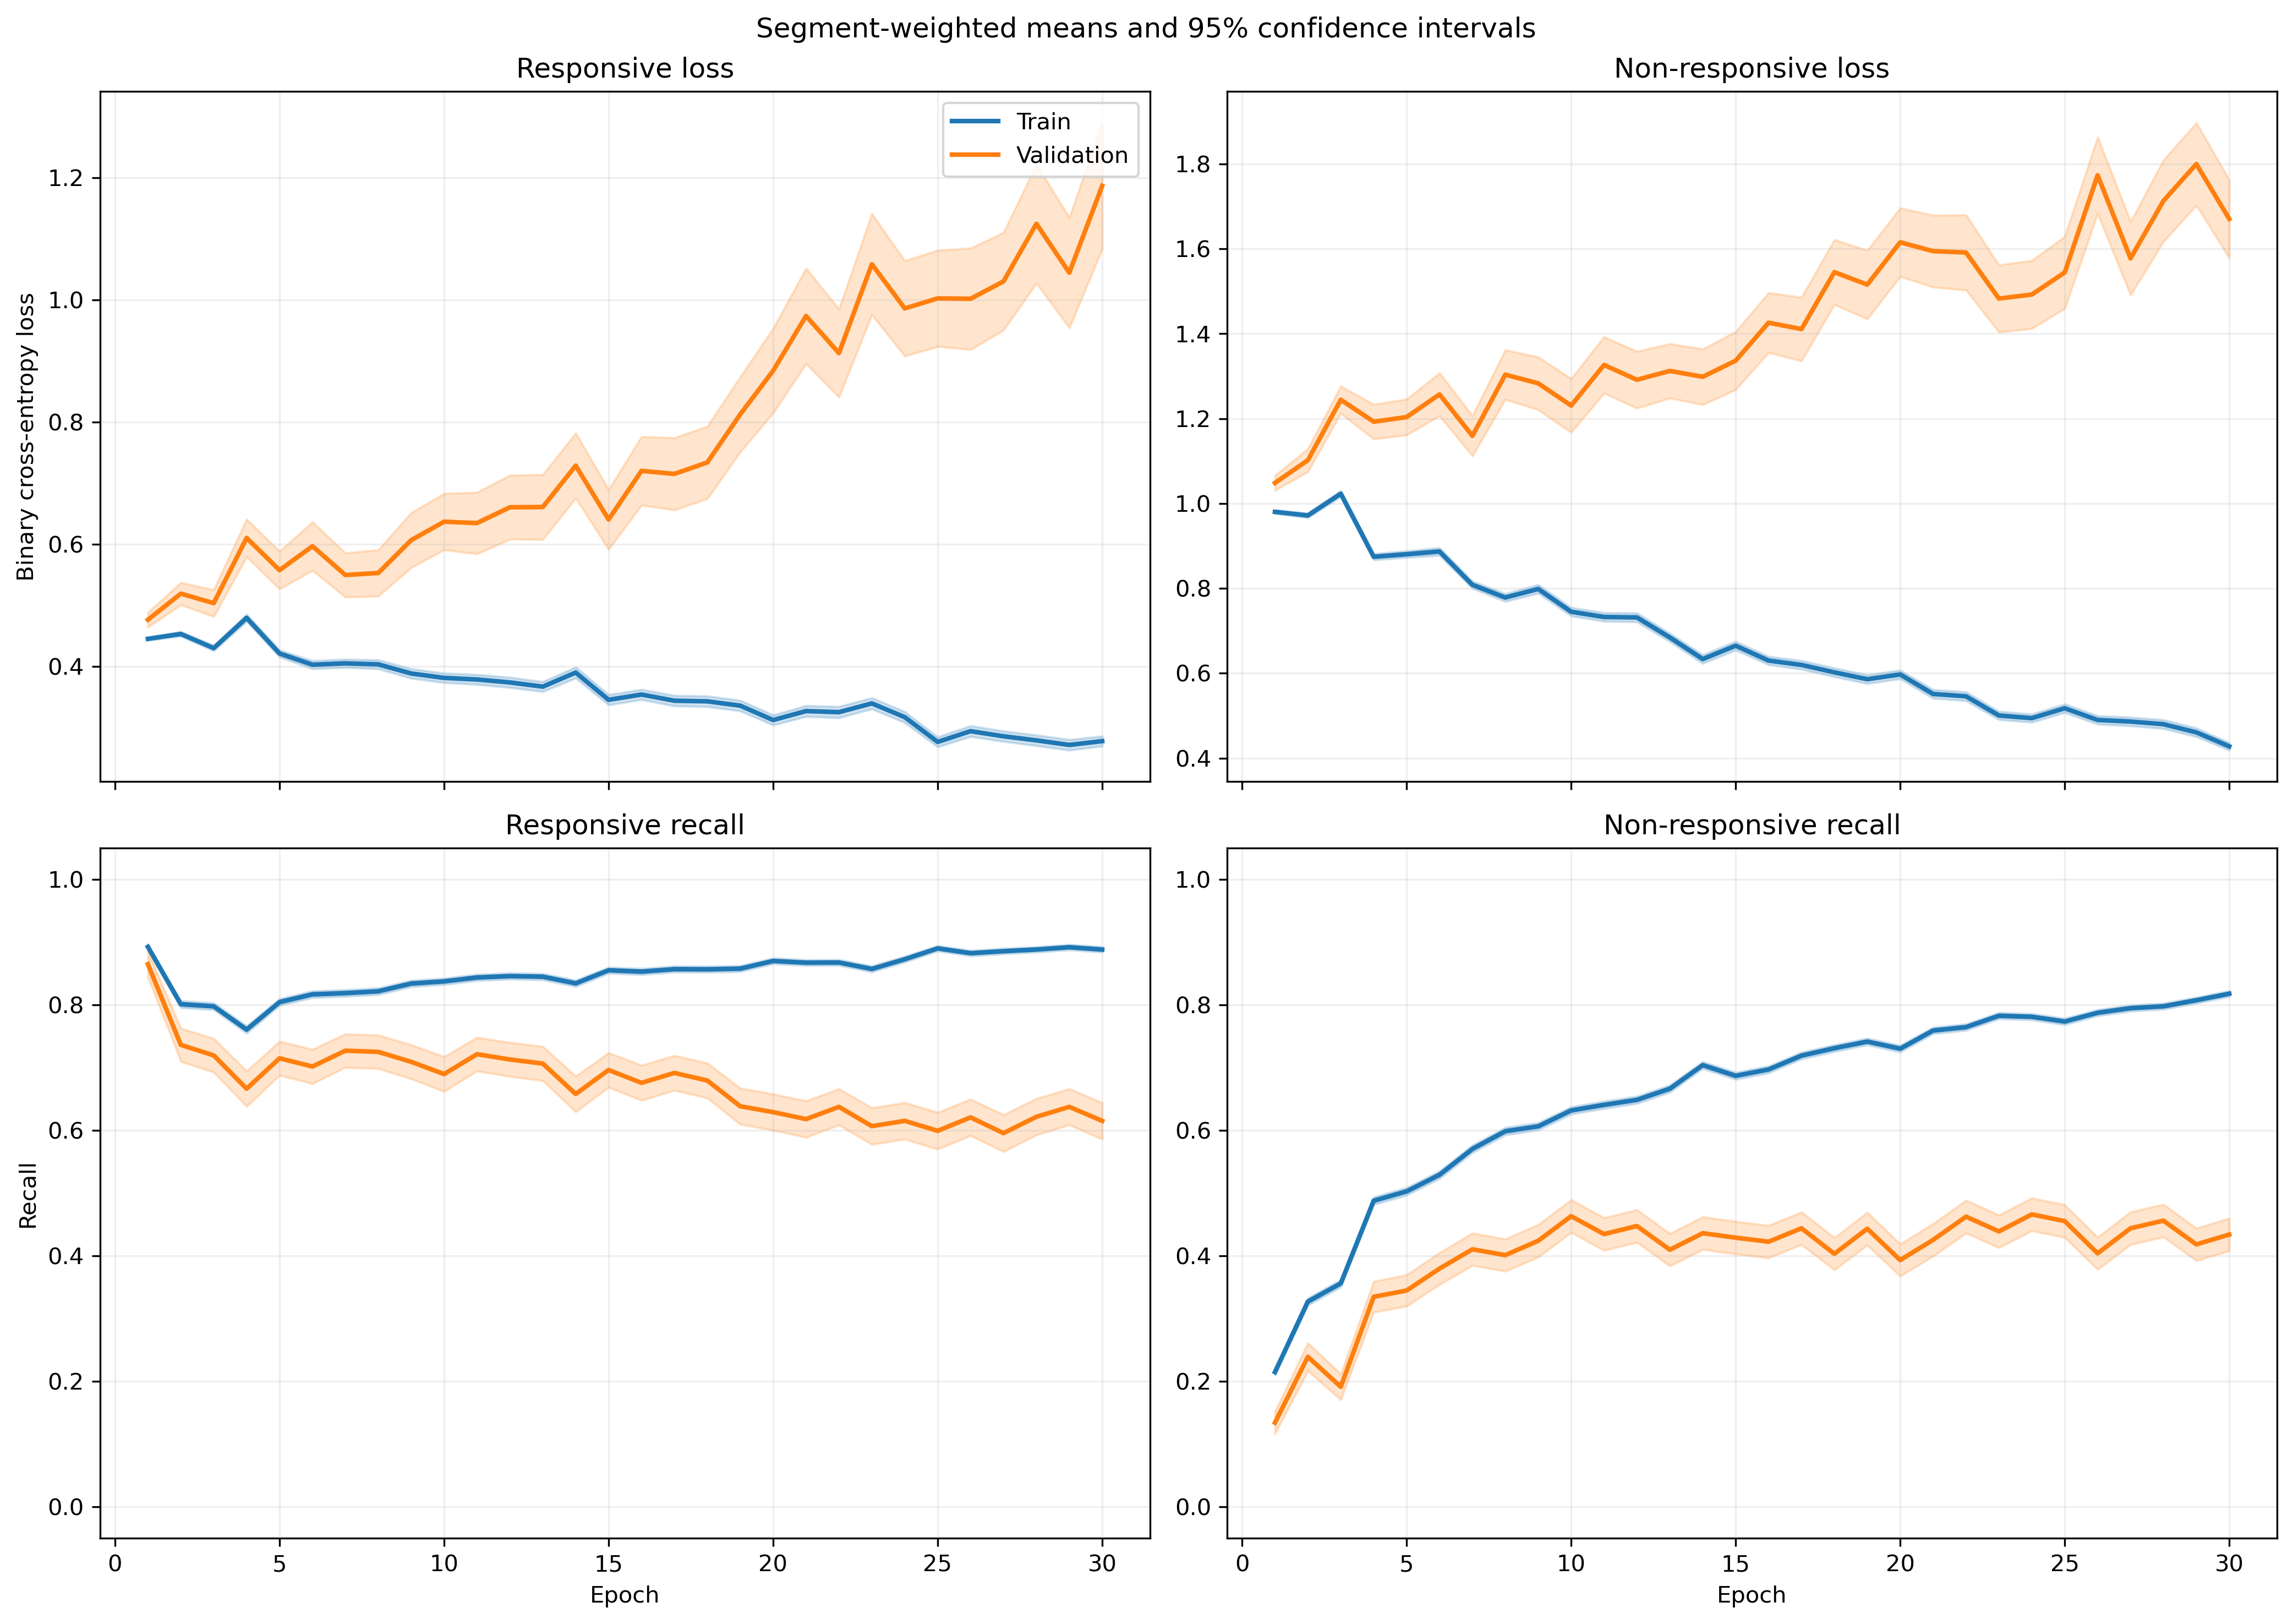

The file beside this chart, header and first rows:
fold, epoch, split, r_loss, r_loss_count, r_loss_sum, r_loss_sum_sq, r_recall, r_recall_count, r_recall_sum, r_recall_sum_sq, nr_loss, nr_loss_count, nr_loss_sum, nr_loss_sum_sq, nr_recall, nr_recall_count, nr_recall_sum, nr_recall_sum_sq
1, 1, train, 0.4584, 1063, 487.2, 257.8, 0.8918, 1063, 948.0, 948.0, 0.9589, 1401, 1343, 1415, 0.2034, 1401, 285.0, 285.0
1, 1, validation, 0.4766, 10, 4.766, 2.455, 0.9, 10, 9.0, 9.0, , 0, 0.0, 0.0, , 0, 0.0, 0.0
1, 2, train, 0.5006, 1063, 532.2, 342.7, 0.777, 1063, 826.0, 826.0, 0.8747, 1401, 1225, 1277, 0.374, 1401, 524.0, 524.0
1, 2, validation, 0.5223, 10, 5.223, 3.207, 0.8, 10, 8.0, 8.0, , 0, 0.0, 0.0, , 0, 0.0, 0.0
1, 3, train, 0.4699, 1063, 499.5, 352.5, 0.7507, 1063, 798.0, 798.0, 0.9111, 1401, 1276, 1530, 0.4325, 1401, 606.0, 606.0
1, 3, validation, 0.571, 10, 5.71, 3.976, 0.6, 10, 6.0, 6.0, , 0, 0.0, 0.0, , 0, 0.0, 0.0
1, 4, train, 0.4813, 1063, 511.6, 493.8, 0.7629, 1063, 811.0, 811.0, 0.836, 1401, 1171, 1553, 0.5246, 1401, 735.0, 735.0
1, 4, validation, 0.6342, 10, 6.342, 5.126, 0.6, 10, 6.0, 6.0, , 0, 0.0, 0.0, , 0, 0.0, 0.0
1, 5, train, 0.4565, 1063, 485.3, 402.9, 0.7526, 1063, 800.0, 800.0, 0.7967, 1401, 1116, 1459, 0.5939, 1401, 832.0, 832.0
1, 5, validation, 0.8028, 10, 8.028, 6.87, 0.4, 10, 4.0, 4.0, , 0, 0.0, 0.0, , 0, 0.0, 0.0
1, 6, train, 0.393, 1063, 417.8, 423.5, 0.793, 1063, 843.0, 843.0, 0.9174, 1401, 1285, 2190, 0.5696, 1401, 798.0, 798.0
1, 6, validation, 0.7171, 10, 7.171, 6.313, 0.4, 10, 4.0, 4.0, , 0, 0.0, 0.0, , 0, 0.0, 0.0
1, 7, train, 0.4173, 1063, 443.6, 421.9, 0.8006, 1063, 851.0, 851.0, 0.7879, 1401, 1104, 1509, 0.5846, 1401, 819.0, 819.0
1, 7, validation, 0.7521, 10, 7.521, 6.361, 0.4, 10, 4.0, 4.0, , 0, 0.0, 0.0, , 0, 0.0, 0.0
1, 8, train, 0.4403, 1063, 468.1, 503.7, 0.7921, 1063, 842.0, 842.0, 0.6981, 1401, 978, 1318, 0.636, 1401, 891.0, 891.0
1, 8, validation, 0.9501, 10, 9.501, 10.61, 0.3, 10, 3.0, 3.0, , 0, 0.0, 0.0, , 0, 0.0, 0.0
1, 9, train, 0.3992, 1063, 424.3, 409.8, 0.8241, 1063, 876.0, 876.0, 0.7052, 1401, 988, 1246, 0.6253, 1401, 876.0, 876.0
1, 9, validation, 1.144, 10, 11.44, 14.73, 0.2, 10, 2.0, 2.0, , 0, 0.0, 0.0, , 0, 0.0, 0.0
1, 10, train, 0.3505, 1063, 372.6, 335.7, 0.8777, 1063, 933.0, 933.0, 0.762, 1401, 1068, 1396, 0.5739, 1401, 804.0, 804.0
1, 10, validation, 1.147, 10, 11.47, 15.18, 0.2, 10, 2.0, 2.0, , 0, 0.0, 0.0, , 0, 0.0, 0.0
1, 11, train, 0.3159, 1063, 335.8, 332.7, 0.8796, 1063, 935.0, 935.0, 0.8372, 1401, 1173, 1883, 0.5853, 1401, 820.0, 820.0
1, 11, validation, 1.138, 10, 11.38, 14.5, 0.2, 10, 2.0, 2.0, , 0, 0.0, 0.0, , 0, 0.0, 0.0
1, 12, train, 0.3564, 1063, 378.9, 398.2, 0.8636, 1063, 918.0, 918.0, 0.7003, 1401, 981.2, 1343, 0.6267, 1401, 878.0, 878.0
1, 12, validation, 0.921, 10, 9.21, 11.03, 0.5, 10, 5.0, 5.0, , 0, 0.0, 0.0, , 0, 0.0, 0.0
1, 13, train, 0.4152, 1063, 441.3, 493.3, 0.7865, 1063, 836.0, 836.0, 0.6051, 1401, 847.8, 1224, 0.7316, 1401, 1025, 1025
1, 13, validation, 0.8867, 10, 8.867, 9.886, 0.5, 10, 5.0, 5.0, , 0, 0.0, 0.0, , 0, 0.0, 0.0
1, 14, train, 0.5421, 1063, 576.2, 1025, 0.7498, 1063, 797.0, 797.0, 0.5491, 1401, 769.3, 1396, 0.7659, 1401, 1073, 1073
1, 14, validation, 1.805, 10, 18.05, 36.83, 0.1, 10, 1.0, 1.0, , 0, 0.0, 0.0, , 0, 0.0, 0.0
1, 15, train, 0.3908, 1063, 415.4, 556.8, 0.8194, 1063, 871.0, 871.0, 0.6104, 1401, 855.1, 1374, 0.7102, 1401, 995.0, 995.0
1, 15, validation, 0.964, 10, 9.64, 11.02, 0.2, 10, 2.0, 2.0, , 0, 0.0, 0.0, , 0, 0.0, 0.0
1, 16, train, 0.303, 1063, 322.1, 373.9, 0.8692, 1063, 924.0, 924.0, 0.7038, 1401, 986, 1648, 0.6645, 1401, 931.0, 931.0
1, 16, validation, 0.81, 10, 8.1, 8.237, 0.3, 10, 3.0, 3.0, , 0, 0.0, 0.0, , 0, 0.0, 0.0
1, 17, train, 0.3306, 1063, 351.4, 450.5, 0.8448, 1063, 898.0, 898.0, 0.6526, 1401, 914.3, 1692, 0.7088, 1401, 993.0, 993.0
1, 17, validation, 1.168, 10, 11.68, 17.49, 0.2, 10, 2.0, 2.0, , 0, 0.0, 0.0, , 0, 0.0, 0.0
1, 18, train, 0.306, 1063, 325.3, 440.4, 0.857, 1063, 911.0, 911.0, 0.6693, 1401, 937.7, 1721, 0.6981, 1401, 978.0, 978.0
1, 18, validation, 1.258, 10, 12.58, 19.15, 0.2, 10, 2.0, 2.0, , 0, 0.0, 0.0, , 0, 0.0, 0.0
1, 19, train, 0.3682, 1063, 391.4, 533.4, 0.8344, 1063, 887.0, 887.0, 0.5524, 1401, 773.9, 1246, 0.7395, 1401, 1036, 1036
1, 19, validation, 1.137, 10, 11.37, 15.54, 0.2, 10, 2.0, 2.0, , 0, 0.0, 0.0, , 0, 0.0, 0.0
1, 20, train, 0.4717, 1063, 501.4, 908.9, 0.7817, 1063, 831.0, 831.0, 0.5418, 1401, 759.1, 1510, 0.7766, 1401, 1088, 1088
1, 20, validation, 1.426, 10, 14.26, 27.12, 0.2, 10, 2.0, 2.0, , 0, 0.0, 0.0, , 0, 0.0, 0.0
1, 21, train, 0.4367, 1063, 464.2, 835.1, 0.8128, 1063, 864.0, 864.0, 0.484, 1401, 678.1, 1274, 0.798, 1401, 1118, 1118
1, 21, validation, 1.302, 10, 13.02, 24.96, 0.3, 10, 3.0, 3.0, , 0, 0.0, 0.0, , 0, 0.0, 0.0
1, 22, train, 0.3324, 1063, 353.3, 498.5, 0.8589, 1063, 913.0, 913.0, 0.5556, 1401, 778.4, 1283, 0.7495, 1401, 1050, 1050
1, 22, validation, 0.8577, 10, 8.577, 11.64, 0.5, 10, 5.0, 5.0, , 0, 0.0, 0.0, , 0, 0.0, 0.0
1, 23, train, 0.2898, 1063, 308, 435, 0.8702, 1063, 925.0, 925.0, 0.5854, 1401, 820.1, 1532, 0.7352, 1401, 1030, 1030
1, 23, validation, 0.9977, 10, 9.977, 18.26, 0.6, 10, 6.0, 6.0, , 0, 0.0, 0.0, , 0, 0.0, 0.0
1, 24, train, 0.2221, 1063, 236.1, 379.6, 0.9135, 1063, 971.0, 971.0, 0.7925, 1401, 1110, 2341, 0.6424, 1401, 900.0, 900.0
1, 24, validation, 0.6924, 10, 6.924, 10.1, 0.7, 10, 7.0, 7.0, , 0, 0.0, 0.0, , 0, 0.0, 0.0
1, 25, train, 0.2371, 1063, 252, 379.4, 0.905, 1063, 962.0, 962.0, 0.6309, 1401, 883.9, 1798, 0.7216, 1401, 1011, 1011
1, 25, validation, 0.6116, 10, 6.116, 7.614, 0.7, 10, 7.0, 7.0, , 0, 0.0, 0.0, , 0, 0.0, 0.0
1, 26, train, 0.3125, 1063, 332.2, 725.2, 0.8805, 1063, 936.0, 936.0, 0.6393, 1401, 895.7, 2384, 0.7573, 1401, 1061, 1061
1, 26, validation, 1.032, 10, 10.32, 21.27, 0.5, 10, 5.0, 5.0, , 0, 0.0, 0.0, , 0, 0.0, 0.0
1, 27, train, 0.2352, 1063, 250, 306, 0.9078, 1063, 965.0, 965.0, 0.551, 1401, 771.9, 1356, 0.7702, 1401, 1079, 1079
1, 27, validation, 0.705, 10, 7.05, 7.84, 0.6, 10, 6.0, 6.0, , 0, 0.0, 0.0, , 0, 0.0, 0.0
1, 28, train, 0.3005, 1063, 319.5, 595.7, 0.8805, 1063, 936.0, 936.0, 0.453, 1401, 634.7, 1277, 0.808, 1401, 1132, 1132
1, 28, validation, 0.9262, 10, 9.262, 22.21, 0.7, 10, 7.0, 7.0, , 0, 0.0, 0.0, , 0, 0.0, 0.0
1, 29, train, 0.2801, 1063, 297.7, 477.2, 0.8768, 1063, 932.0, 932.0, 0.5048, 1401, 707.2, 1409, 0.7873, 1401, 1103, 1103
1, 29, validation, 0.6479, 10, 6.479, 13.17, 0.7, 10, 7.0, 7.0, , 0, 0.0, 0.0, , 0, 0.0, 0.0
1, 30, train, 0.3861, 1063, 410.5, 612.9, 0.825, 1063, 877.0, 877.0, 0.3693, 1401, 517.4, 768, 0.8415, 1401, 1179, 1179
1, 30, validation, 1.17, 10, 11.7, 28.27, 0.6, 10, 6.0, 6.0, , 0, 0.0, 0.0, , 0, 0.0, 0.0
... 1,140 more rows
